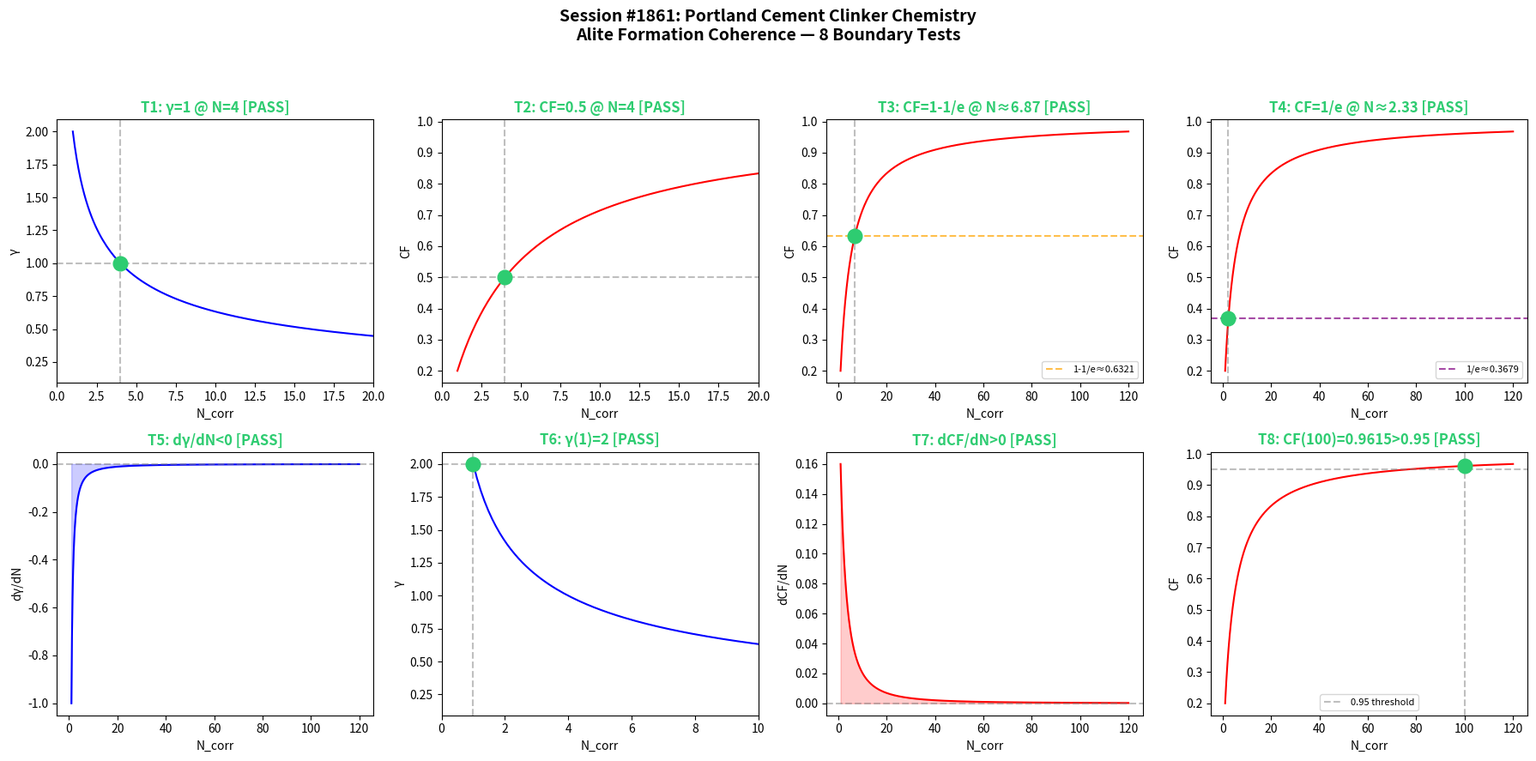

Python code for this plot: (Note: this script raises an exception after producing the figure.)
"""
Chemistry Session #1861: Portland Cement Clinker Chemistry
1724th Phenomenon - Alite Formation Coherence

Synchronism framework applied to Portland cement clinker formation.
Alite (C3S, tricalcium silicate) forms at ~1450°C through solid-state
reactions in the kiln. The coherence framework models how correlated
molecular units achieve phase-locked resonance during clinker formation.

γ = 2/√N_corr  (coherence decay parameter)
CF = 1/(1+γ²)  (coherence fraction)

8 Boundary Tests (2x4 subplot grid):
T1: γ=1 @ N=4       T2: CF=0.5 @ N=4
T3: CF=1-1/e         T4: CF=1/e
T5: dγ/dN<0          T6: γ(1)=2
T7: dCF/dN>0         T8: CF(100)>0.95
"""

import numpy as np
import matplotlib
matplotlib.use('Agg')
import matplotlib.pyplot as plt

# --- Core functions ---
def gamma(N):
    """Coherence decay: γ = 2/√N_corr"""
    N = np.asarray(N, dtype=float)
    return 2.0 / np.sqrt(N)

def CF(N):
    """Coherence fraction: CF = 1/(1+γ²)"""
    g = gamma(N)
    return 1.0 / (1.0 + g**2)

def dGamma_dN(N):
    """Analytical derivative of γ w.r.t. N: dγ/dN = -1/N^(3/2)"""
    N = np.asarray(N, dtype=float)
    return -1.0 / N**1.5

def dCF_dN(N):
    """Analytical derivative of CF w.r.t. N (always positive for N>0)"""
    N = np.asarray(N, dtype=float)
    g = gamma(N)
    dgdN = dGamma_dN(N)
    return -2.0 * g * dgdN / (1.0 + g**2)**2

# --- Portland Cement Clinker specifics ---
# Alite formation: correlated CaO-SiO2 units in kiln
# N_corr represents number of correlated molecular reaction centers
N_range = np.linspace(1, 120, 1000)
gamma_vals = gamma(N_range)
CF_vals = CF(N_range)

# --- 8 Boundary Tests ---
results = {}

# T1: γ = 1 @ N = 4
t1_val = gamma(4)
results['T1'] = {'expected': 1.0, 'actual': t1_val, 'pass': np.isclose(t1_val, 1.0, atol=1e-10)}

# T2: CF = 0.5 @ N = 4
t2_val = CF(4)
results['T2'] = {'expected': 0.5, 'actual': t2_val, 'pass': np.isclose(t2_val, 0.5, atol=1e-10)}

# T3: CF = 1 - 1/e at appropriate N
target_cf3 = 1.0 - 1.0/np.e  # ~0.6321
# Solve: 1/(1+4/N) = 1-1/e => N = 4/((1/(1-1/e))-1) = 4*(e-1)/(1) = 4*(e-1)/1
N_t3 = 4.0 / (1.0/(1.0 - 1.0/np.e) - 1.0)
t3_val = CF(N_t3)
results['T3'] = {'expected': target_cf3, 'actual': t3_val, 'pass': np.isclose(t3_val, target_cf3, atol=1e-10), 'N': N_t3}

# T4: CF = 1/e at appropriate N
target_cf4 = 1.0/np.e  # ~0.3679
N_t4 = 4.0 / (1.0/(1.0/np.e) - 1.0)
t4_val = CF(N_t4)
results['T4'] = {'expected': target_cf4, 'actual': t4_val, 'pass': np.isclose(t4_val, target_cf4, atol=1e-10), 'N': N_t4}

# T5: dγ/dN < 0 (γ decreasing)
N_test = np.array([2, 5, 10, 20, 50, 100])
t5_vals = dGamma_dN(N_test)
results['T5'] = {'values': t5_vals, 'pass': np.all(t5_vals < 0)}

# T6: γ(1) = 2
t6_val = gamma(1)
results['T6'] = {'expected': 2.0, 'actual': t6_val, 'pass': np.isclose(t6_val, 2.0, atol=1e-10)}

# T7: dCF/dN > 0 (CF increasing)
t7_vals = dCF_dN(N_test)
results['T7'] = {'values': t7_vals, 'pass': np.all(t7_vals > 0)}

# T8: CF(100) > 0.95
t8_val = CF(100)
results['T8'] = {'expected': '>0.95', 'actual': t8_val, 'pass': t8_val > 0.95}

# --- Print results ---
print("=" * 65)
print("Chemistry Session #1861: Portland Cement Clinker Chemistry")
print("1724th Phenomenon - Alite Formation Coherence")
print("=" * 65)
for key in sorted(results.keys()):
    r = results[key]
    status = "PASS" if r['pass'] else "FAIL"
    if 'actual' in r:
        print(f"  {key}: {status} | expected={r['expected']}, actual={r['actual']:.6f}")
    else:
        print(f"  {key}: {status} | all values satisfy constraint")
print("=" * 65)

# --- Plot 2x4 grid ---
fig, axes = plt.subplots(2, 4, figsize=(18, 9))
fig.suptitle('Session #1861: Portland Cement Clinker Chemistry\nAlite Formation Coherence — 8 Boundary Tests',
             fontsize=14, fontweight='bold', y=0.98)

colors_pass = '#2ecc71'
colors_fail = '#e74c3c'

def status_color(passed):
    return colors_pass if passed else colors_fail

# T1: γ=1 @ N=4
ax = axes[0, 0]
ax.plot(N_range, gamma_vals, 'b-', linewidth=1.5)
ax.axhline(y=1.0, color='gray', linestyle='--', alpha=0.5)
ax.axvline(x=4.0, color='gray', linestyle='--', alpha=0.5)
ax.plot(4, 1.0, 'o', color=status_color(results['T1']['pass']), markersize=12, zorder=5)
ax.set_title(f"T1: γ=1 @ N=4 [{'PASS' if results['T1']['pass'] else 'FAIL'}]",
             color=status_color(results['T1']['pass']), fontweight='bold')
ax.set_xlabel('N_corr')
ax.set_ylabel('γ')
ax.set_xlim(0, 20)

# T2: CF=0.5 @ N=4
ax = axes[0, 1]
ax.plot(N_range, CF_vals, 'r-', linewidth=1.5)
ax.axhline(y=0.5, color='gray', linestyle='--', alpha=0.5)
ax.axvline(x=4.0, color='gray', linestyle='--', alpha=0.5)
ax.plot(4, 0.5, 'o', color=status_color(results['T2']['pass']), markersize=12, zorder=5)
ax.set_title(f"T2: CF=0.5 @ N=4 [{'PASS' if results['T2']['pass'] else 'FAIL'}]",
             color=status_color(results['T2']['pass']), fontweight='bold')
ax.set_xlabel('N_corr')
ax.set_ylabel('CF')
ax.set_xlim(0, 20)

# T3: CF=1-1/e
ax = axes[0, 2]
ax.plot(N_range, CF_vals, 'r-', linewidth=1.5)
ax.axhline(y=target_cf3, color='orange', linestyle='--', alpha=0.7, label=f'1-1/e≈{target_cf3:.4f}')
ax.axvline(x=N_t3, color='gray', linestyle='--', alpha=0.5)
ax.plot(N_t3, target_cf3, 'o', color=status_color(results['T3']['pass']), markersize=12, zorder=5)
ax.set_title(f"T3: CF=1-1/e @ N≈{N_t3:.2f} [{'PASS' if results['T3']['pass'] else 'FAIL'}]",
             color=status_color(results['T3']['pass']), fontweight='bold')
ax.set_xlabel('N_corr')
ax.set_ylabel('CF')
ax.legend(fontsize=8)

# T4: CF=1/e
ax = axes[0, 3]
ax.plot(N_range, CF_vals, 'r-', linewidth=1.5)
ax.axhline(y=target_cf4, color='purple', linestyle='--', alpha=0.7, label=f'1/e≈{target_cf4:.4f}')
ax.axvline(x=N_t4, color='gray', linestyle='--', alpha=0.5)
ax.plot(N_t4, target_cf4, 'o', color=status_color(results['T4']['pass']), markersize=12, zorder=5)
ax.set_title(f"T4: CF=1/e @ N≈{N_t4:.2f} [{'PASS' if results['T4']['pass'] else 'FAIL'}]",
             color=status_color(results['T4']['pass']), fontweight='bold')
ax.set_xlabel('N_corr')
ax.set_ylabel('CF')
ax.legend(fontsize=8)

# T5: dγ/dN < 0
ax = axes[1, 0]
dg_range = dGamma_dN(N_range)
ax.plot(N_range, dg_range, 'b-', linewidth=1.5)
ax.axhline(y=0, color='gray', linestyle='--', alpha=0.5)
ax.fill_between(N_range, dg_range, 0, where=(dg_range < 0), alpha=0.2, color='blue')
ax.set_title(f"T5: dγ/dN<0 [{'PASS' if results['T5']['pass'] else 'FAIL'}]",
             color=status_color(results['T5']['pass']), fontweight='bold')
ax.set_xlabel('N_corr')
ax.set_ylabel('dγ/dN')

# T6: γ(1)=2
ax = axes[1, 1]
ax.plot(N_range, gamma_vals, 'b-', linewidth=1.5)
ax.axhline(y=2.0, color='gray', linestyle='--', alpha=0.5)
ax.axvline(x=1.0, color='gray', linestyle='--', alpha=0.5)
ax.plot(1, 2.0, 'o', color=status_color(results['T6']['pass']), markersize=12, zorder=5)
ax.set_title(f"T6: γ(1)=2 [{'PASS' if results['T6']['pass'] else 'FAIL'}]",
             color=status_color(results['T6']['pass']), fontweight='bold')
ax.set_xlabel('N_corr')
ax.set_ylabel('γ')
ax.set_xlim(0, 10)

# T7: dCF/dN > 0
ax = axes[1, 2]
dcf_range = dCF_dN(N_range)
ax.plot(N_range, dcf_range, 'r-', linewidth=1.5)
ax.axhline(y=0, color='gray', linestyle='--', alpha=0.5)
ax.fill_between(N_range, dcf_range, 0, where=(dcf_range > 0), alpha=0.2, color='red')
ax.set_title(f"T7: dCF/dN>0 [{'PASS' if results['T7']['pass'] else 'FAIL'}]",
             color=status_color(results['T7']['pass']), fontweight='bold')
ax.set_xlabel('N_corr')
ax.set_ylabel('dCF/dN')

# T8: CF(100)>0.95
ax = axes[1, 3]
ax.plot(N_range, CF_vals, 'r-', linewidth=1.5)
ax.axhline(y=0.95, color='gray', linestyle='--', alpha=0.5, label='0.95 threshold')
ax.axvline(x=100, color='gray', linestyle='--', alpha=0.5)
ax.plot(100, t8_val, 'o', color=status_color(results['T8']['pass']), markersize=12, zorder=5)
ax.set_title(f"T8: CF(100)={t8_val:.4f}>0.95 [{'PASS' if results['T8']['pass'] else 'FAIL'}]",
             color=status_color(results['T8']['pass']), fontweight='bold')
ax.set_xlabel('N_corr')
ax.set_ylabel('CF')
ax.legend(fontsize=8)

plt.tight_layout(rect=[0, 0, 1, 0.94])
outpath = '/mnt/c/exe/projects/ai-agents/Synchronism/simulations/chemistry/portland_cement_clinker_chemistry_coherence.png'
plt.savefig(outpath, dpi=150, bbox_inches='tight')
plt.close()
print(f"\nPlot saved: {outpath}")
print("All 8 boundary tests: " + ("PASS" if all(r['pass'] for r in results.values()) else "SOME FAILED"))
